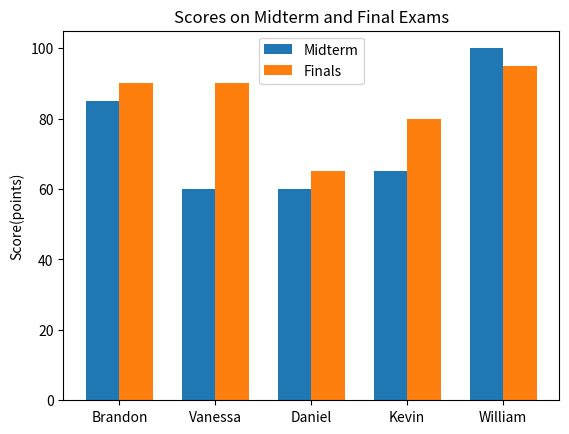

This chart was generated by the following Python code:
import matplotlib.pyplot as plt
import numpy as np

names = ['Brandon', 'Vanessa', 'Daniel', 'Kevin', 'William']
midterm = [85, 60, 60, 65, 100]
final = [90, 90, 65, 80, 95]

x = np.arange(len(names))
width = 0.35

fig, ax = plt.subplots()
ax.bar(x - width/2, midterm, width, label='Midterm')
ax.bar(x + width/2, final, width, label='Finals')

# Label and format
ax.set_ylabel('Score(points)')
ax.set_title('Scores on Midterm and Final Exams')
ax.set_xticks(x)
ax.set_xticklabels(names)
ax.legend()

plt.show()

for item2, item3 in zip(midterm, final):
    result = item2 - item3
    print(
        f'With the midterm score{item2}, and final exam score {item3}, we get such a score as a difference: {result}')


for m, f in zip(midterm, final):
    result = f - m
    print(f'Midterm: {midterm}. Final: {final}. Difference: {result}')

improved = []
for n, m, f in zip(names, midterm, final):
    if f > m:
        improved.append(names)

print(f"\nStudents who improved their scores: {improved}")
